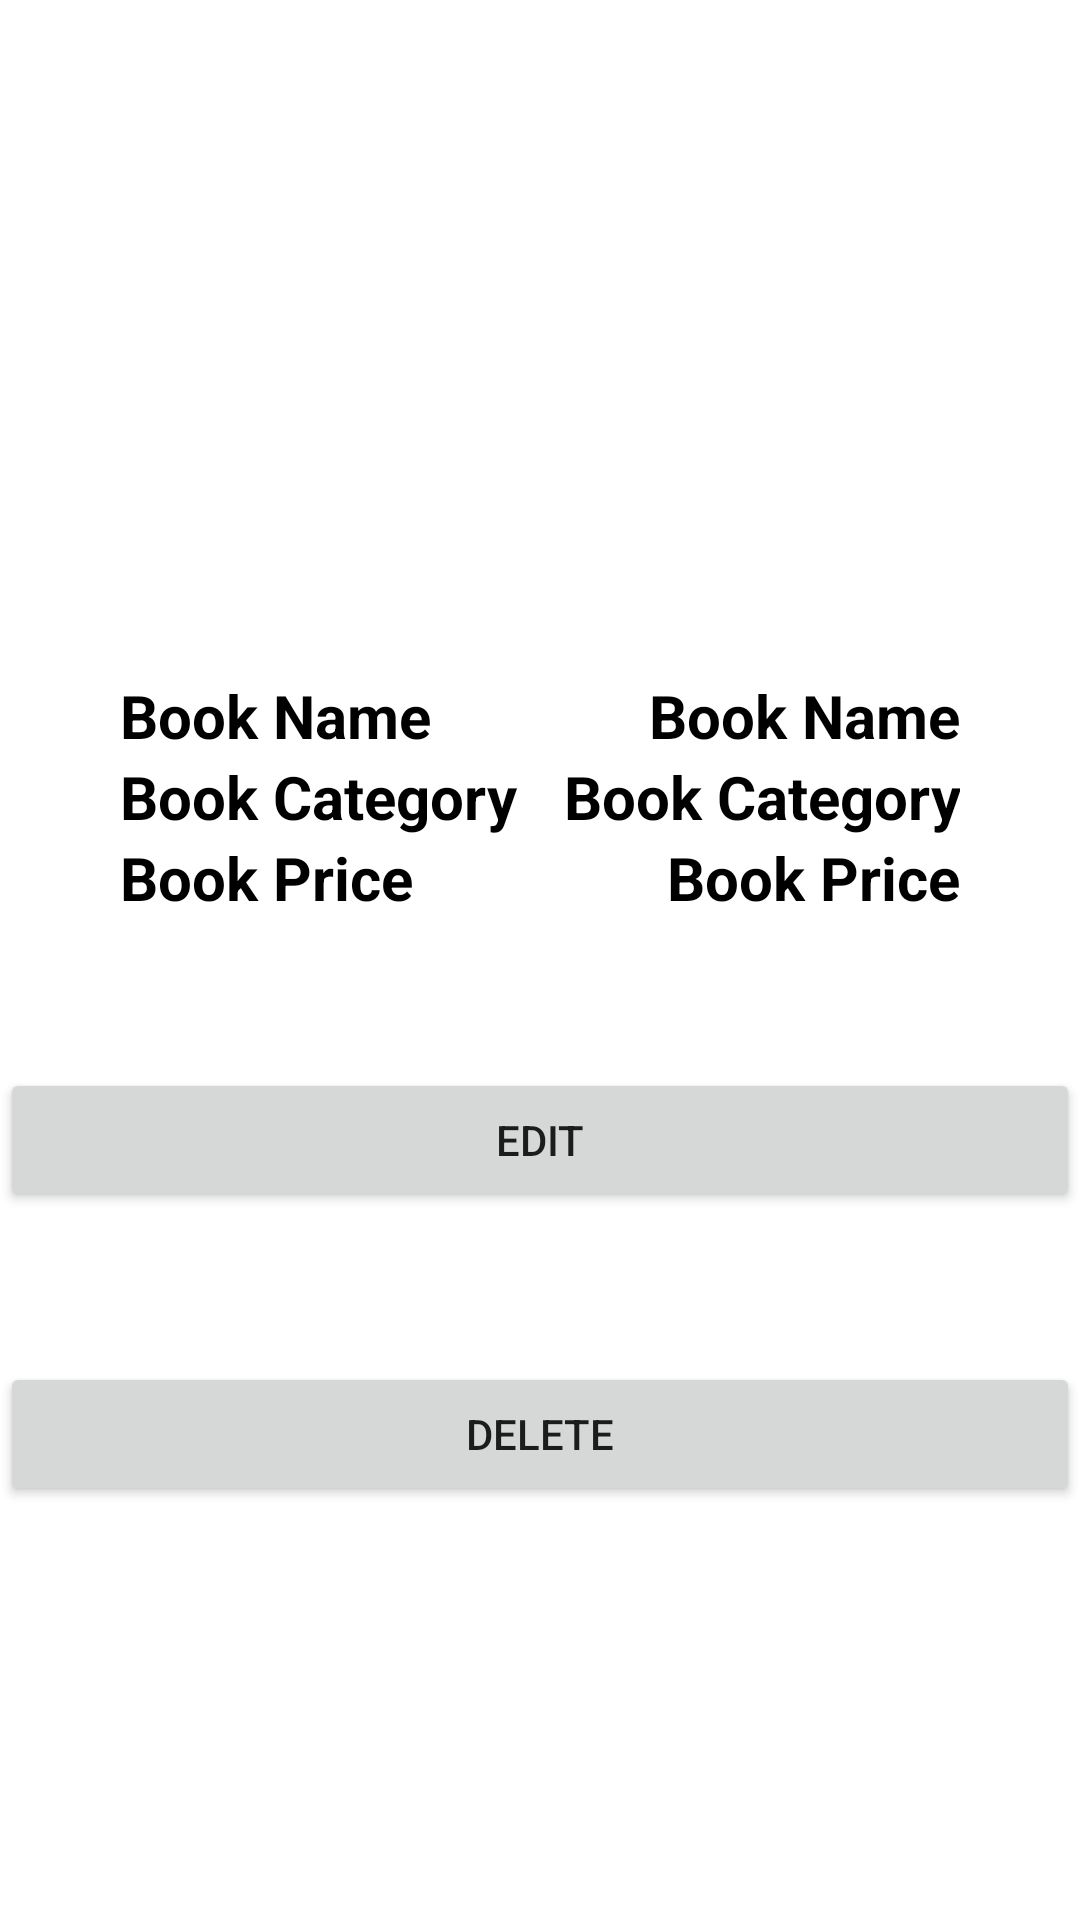

The Android layout XML behind this screen, and the referenced resources:
<!-- AndroidManifest.xml: application theme Theme.Sastobook -->
<!-- res/layout/activity_edit_book.xml -->
<?xml version="1.0" encoding="utf-8"?>
<RelativeLayout xmlns:android="http://schemas.android.com/apk/res/android"
    xmlns:app="http://schemas.android.com/apk/res-auto"
    xmlns:tools="http://schemas.android.com/tools"
    android:layout_width="match_parent"
    android:layout_height="wrap_content"
    tools:context=".ViewBookActivity">
    <ImageView
        android:layout_width="match_parent"
        android:layout_height="200dp"
        android:src="@drawable/bookadd"
        android:layout_marginTop="20dp"
        android:layout_marginLeft="20dp"
        android:layout_marginRight="20dp"
        android:layout_marginBottom="5dp"
        android:id="@+id/imageList_viewActivity"/>"
    <RelativeLayout
        android:id="@+id/deltaRelative"
        android:layout_width="match_parent"
        android:layout_height="wrap_content"
        android:orientation="vertical"
        android:paddingRight="40dp"
        android:paddingLeft="40dp"
        android:layout_below="@id/imageList_viewActivity">

        <TextView
            android:layout_width="match_parent"
            android:layout_height="wrap_content"
            android:gravity="left"
            android:text="Book Name"
            android:textColor="@color/black"
            android:textSize="20sp"
            android:textStyle="bold" />

        <TextView
            android:id="@+id/BookName_viewActivity"
            android:layout_width="match_parent"
            android:layout_height="wrap_content"
            android:layout_alignWithParentIfMissing="true"
            android:gravity="right"
            android:justificationMode="inter_word"
            android:text="Book Name"
            android:textColor="@color/black"
            android:textSize="20sp"
            android:textStyle="bold" />
        <TextView
            android:layout_width="match_parent"
            android:layout_height="wrap_content"
            android:gravity="left"
            android:textSize="20sp"
            android:layout_below="@id/BookName_viewActivity"
            android:text="Book Category"
            android:textStyle="bold"
            android:textColor="@color/black" />
        <TextView
            android:layout_width="match_parent"
            android:layout_height="wrap_content"
            android:gravity="right"
            android:justificationMode="inter_word"
            android:textSize="20sp"
            android:layout_below="@id/BookName_viewActivity"
            android:text="Book Category"
            android:textStyle="bold"
            android:textColor="@color/black"
            android:id="@+id/BookCategory_viewActivity"/>
        <TextView
            android:layout_width="match_parent"
            android:layout_height="wrap_content"
            android:gravity="left"
            android:layout_below="@+id/BookCategory_viewActivity"
            android:textSize="20sp"
            android:textStyle="bold"
            android:text="Book Price"
            android:textColor="@color/black" />

        <TextView
            android:layout_width="match_parent"
            android:layout_height="wrap_content"
            android:gravity="right"
            android:justificationMode="inter_word"
            android:layout_below="@+id/BookCategory_viewActivity"
            android:textSize="20sp"
            android:textStyle="bold"
            android:text="Book Price"
            android:textColor="@color/black"
            android:id="@+id/BookPrice_viewActivity"/>


    </RelativeLayout>
    <Button
        android:id="@+id/updateBook"
        android:layout_width="match_parent"
        android:layout_height="wrap_content"
        android:layout_below="@+id/deltaRelative"
        android:layout_marginTop="50dp"
        android:text="Edit"></Button>

    <Button
        android:id="@+id/deleteBook"
        android:layout_width="match_parent"
        android:layout_height="wrap_content"
        android:layout_below="@+id/updateBook"
        android:layout_marginTop="50dp"
        android:text="Delete"></Button>


</RelativeLayout>
<!-- resources referenced by this layout -->
<resources>
  <color name="black">#FF000000</color>
  <style name="Theme.Sastobook" parent="Theme.MaterialComponents.DayNight.NoActionBar">
          
          <item name="colorPrimary">@color/purple_500</item>
          <item name="colorPrimaryVariant">@color/purple_700</item>
          <item name="colorOnPrimary">@color/white</item>
          
          <item name="colorSecondary">@color/teal_200</item>
          <item name="colorSecondaryVariant">@color/teal_700</item>
          <item name="colorOnSecondary">@color/black</item>
          
          <item name="android:statusBarColor" tools:targetApi="l">?attr/colorPrimaryVariant</item>
          
  
  
      </style>
  <color name="purple_500">#FF6200EE</color>
  <color name="purple_700">#FF3700B3</color>
  <color name="white">#FFFFFFFF</color>
  <color name="teal_200">#FF03DAC5</color>
  <color name="teal_700">#FF018786</color>
</resources>
